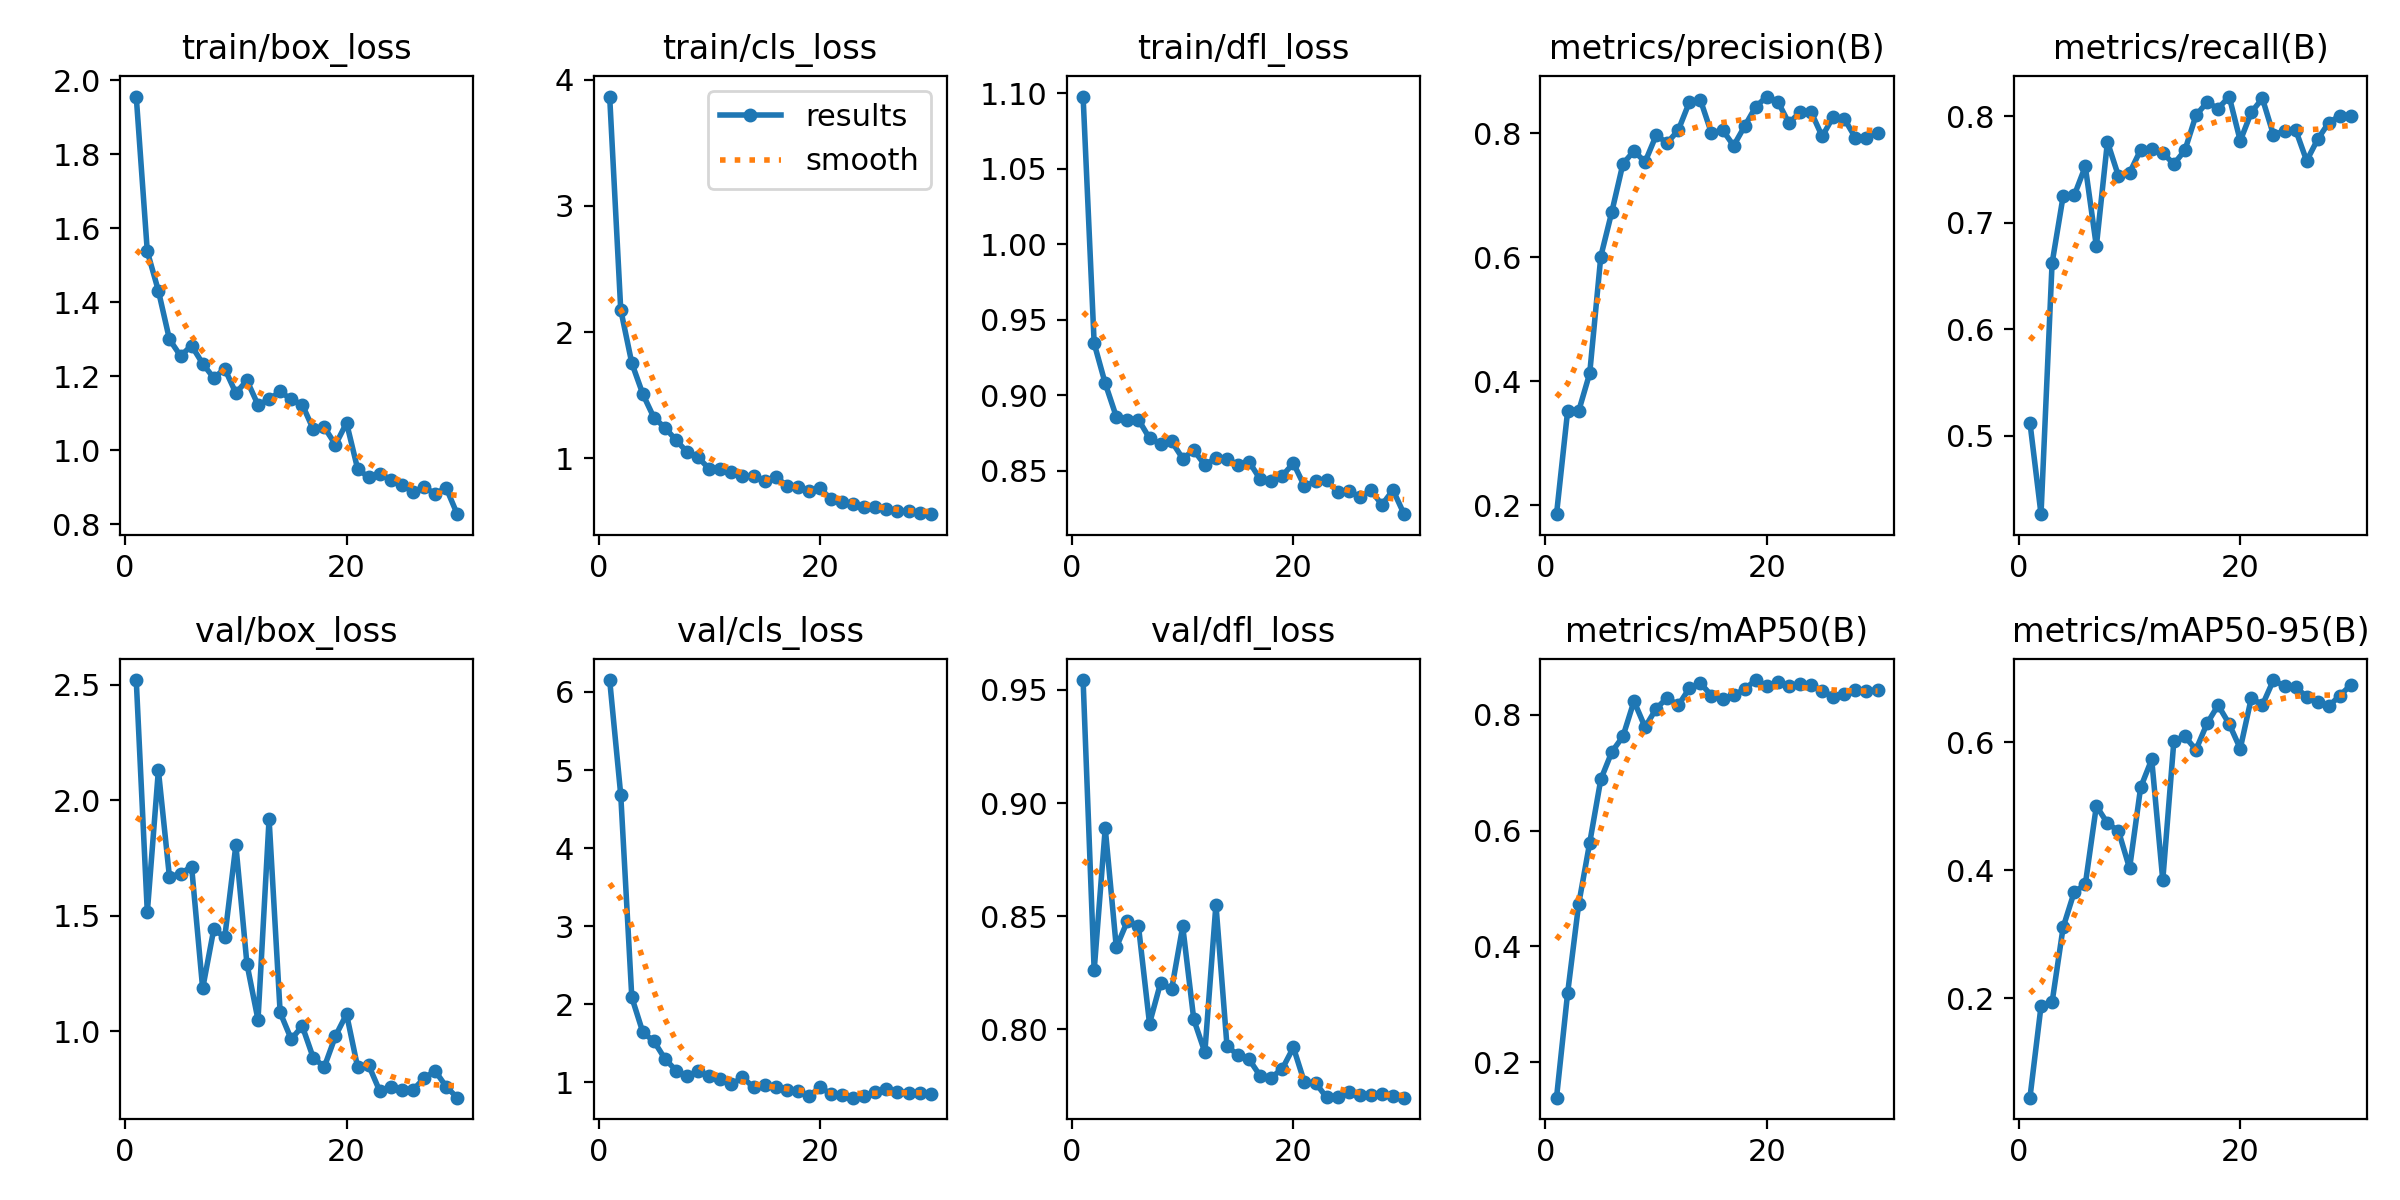

Source data for this figure (header and first rows):
epoch, time, train/box_loss, train/cls_loss, train/dfl_loss, metrics/precision(B), metrics/recall(B), metrics/mAP50(B), metrics/mAP50-95(B), val/box_loss, val/cls_loss, val/dfl_loss, lr/pg0, lr/pg1, lr/pg2
1, 10.85, 1.955, 3.866, 1.098, 0.1858, 0.5125, 0.1386, 0.04484, 2.52, 6.152, 0.9544, 0.0001125, 0.0001125, 0.0001125
2, 21.22, 1.537, 2.178, 0.9343, 0.3515, 0.4265, 0.3187, 0.1877, 1.514, 4.681, 0.826, 0.0002236, 0.0002236, 0.0002236
3, 31.29, 1.431, 1.754, 0.9078, 0.3519, 0.6622, 0.4727, 0.1939, 2.129, 2.09, 0.8889, 0.0003269, 0.0003269, 0.0003269
4, 41.25, 1.299, 1.508, 0.8857, 0.4131, 0.7252, 0.5792, 0.311, 1.667, 1.641, 0.8361, 0.0004223, 0.0004223, 0.0004223
5, 51.14, 1.255, 1.322, 0.8838, 0.6013, 0.7258, 0.6885, 0.3661, 1.682, 1.527, 0.8477, 0.00051, 0.00051, 0.00051
6, 61.07, 1.282, 1.243, 0.8838, 0.6736, 0.7531, 0.7361, 0.3779, 1.712, 1.302, 0.8456, 0.0005219, 0.0005219, 0.0005219
7, 70.99, 1.234, 1.144, 0.8715, 0.7507, 0.6781, 0.7627, 0.5006, 1.184, 1.153, 0.8024, 0.0005012, 0.0005012, 0.0005012
8, 80.74, 1.195, 1.049, 0.8675, 0.7715, 0.7761, 0.8238, 0.4737, 1.44, 1.08, 0.8204, 0.0004806, 0.0004806, 0.0004806
9, 90.67, 1.22, 1.007, 0.8694, 0.7537, 0.7439, 0.7787, 0.4614, 1.407, 1.142, 0.8176, 0.00046, 0.00046, 0.00046
10, 100.4, 1.154, 0.9162, 0.858, 0.7966, 0.747, 0.8107, 0.4032, 1.805, 1.082, 0.8454, 0.0004394, 0.0004394, 0.0004394
11, 110.1, 1.189, 0.9165, 0.8636, 0.7845, 0.7686, 0.8297, 0.5295, 1.291, 1.043, 0.8042, 0.0004188, 0.0004188, 0.0004188
12, 120, 1.122, 0.8924, 0.8537, 0.8049, 0.7693, 0.8164, 0.5733, 1.049, 0.9755, 0.7897, 0.0003981, 0.0003981, 0.0003981
13, 129.9, 1.137, 0.8591, 0.8585, 0.8501, 0.7659, 0.8461, 0.3847, 1.918, 1.065, 0.8551, 0.0003775, 0.0003775, 0.0003775
14, 139.8, 1.159, 0.8578, 0.8579, 0.8537, 0.7553, 0.8548, 0.6017, 1.081, 0.9401, 0.7925, 0.0003569, 0.0003569, 0.0003569
15, 149.6, 1.137, 0.8193, 0.8537, 0.8001, 0.7683, 0.8334, 0.6092, 0.9649, 0.9689, 0.7884, 0.0003363, 0.0003363, 0.0003363
16, 159.5, 1.123, 0.8554, 0.8558, 0.8054, 0.8011, 0.8272, 0.5884, 1.021, 0.9425, 0.7866, 0.0003156, 0.0003156, 0.0003156
17, 169.3, 1.056, 0.7831, 0.8443, 0.7799, 0.8133, 0.8337, 0.6294, 0.883, 0.9027, 0.7792, 0.000295, 0.000295, 0.000295
18, 179.2, 1.062, 0.7762, 0.8429, 0.8115, 0.8075, 0.8448, 0.658, 0.8459, 0.8863, 0.7785, 0.0002744, 0.0002744, 0.0002744
19, 189.1, 1.015, 0.7399, 0.8466, 0.8428, 0.8187, 0.8602, 0.6288, 0.9786, 0.8264, 0.7824, 0.0002538, 0.0002538, 0.0002538
20, 199, 1.074, 0.762, 0.8549, 0.8592, 0.7771, 0.8504, 0.5901, 1.073, 0.9375, 0.7919, 0.0002331, 0.0002331, 0.0002331
21, 208.5, 0.9496, 0.6792, 0.8397, 0.8509, 0.8039, 0.8567, 0.6694, 0.8437, 0.8548, 0.7763, 0.0002125, 0.0002125, 0.0002125
22, 218.3, 0.9266, 0.6536, 0.8428, 0.8161, 0.817, 0.8493, 0.6583, 0.8517, 0.8441, 0.7762, 0.0001919, 0.0001919, 0.0001919
23, 227.8, 0.936, 0.637, 0.8441, 0.8343, 0.7827, 0.8529, 0.6973, 0.7399, 0.8056, 0.7697, 0.0001712, 0.0001712, 0.0001712
24, 237.3, 0.9208, 0.6158, 0.8357, 0.8343, 0.7866, 0.852, 0.6876, 0.7599, 0.8225, 0.7701, 0.0001506, 0.0001506, 0.0001506
25, 247, 0.9053, 0.6124, 0.8366, 0.795, 0.7875, 0.8416, 0.6859, 0.7428, 0.8719, 0.7722, 0.00013, 0.00013, 0.00013
26, 256.8, 0.8881, 0.5982, 0.8328, 0.8267, 0.7583, 0.8313, 0.6715, 0.7447, 0.9176, 0.7708, 0.0001094, 0.0001094, 0.0001094
27, 266.3, 0.9002, 0.5851, 0.8369, 0.8233, 0.7787, 0.8369, 0.6626, 0.7954, 0.8835, 0.7709, 8.875e-05, 8.875e-05, 8.875e-05
28, 276, 0.8825, 0.5812, 0.8274, 0.7928, 0.7942, 0.8424, 0.6567, 0.8278, 0.8659, 0.7713, 6.8125e-05, 6.8125e-05, 6.8125e-05
29, 285.7, 0.898, 0.5709, 0.8371, 0.7924, 0.8006, 0.8421, 0.6731, 0.759, 0.8693, 0.7705, 4.75e-05, 4.75e-05, 4.75e-05
30, 295.5, 0.8272, 0.5581, 0.8212, 0.8005, 0.8006, 0.8429, 0.6898, 0.7115, 0.851, 0.7696, 2.6875e-05, 2.6875e-05, 2.6875e-05
